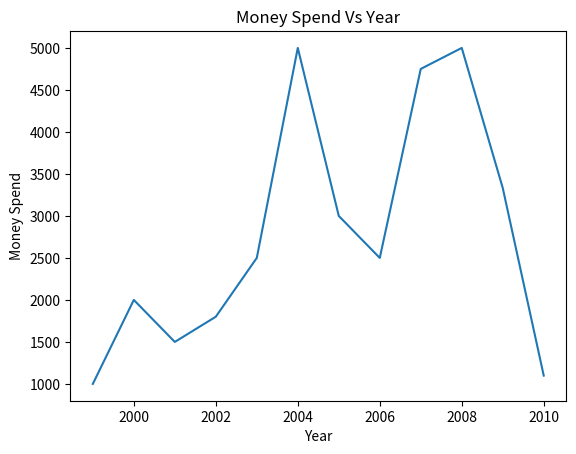

The script that saved this image:
import matplotlib.pyplot as plt

Year = [1999, 2000, 2001, 2002, 2003, 2004, 2005, 2006, 2007, 2008, 2009, 2010]
Money_Spend = [1000, 2000, 1500, 1800, 2500, 5000, 3000, 2500, 4750, 5000, 3333, 1099]

plt.plot(Year, Money_Spend)
plt.title('Money Spend Vs Year')
plt.xlabel('Year')
plt.ylabel('Money Spend')
plt.show()
